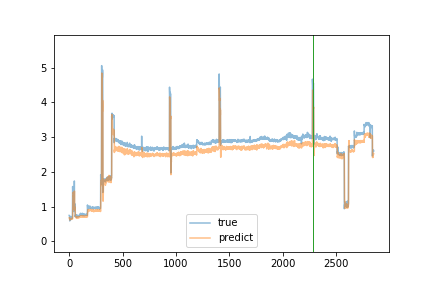

The table this chart was drawn from, first rows:
true, predict
0.75, 0.6768
0.75, 0.6718
0.74, 0.6708
0.74, 0.666
0.6, 0.6741
0.59, 0.6181
0.62, 0.6206
0.62, 0.621
0.64, 0.6436
0.64, 0.6345
0.64, 0.6319
0.64, 0.6407
0.64, 0.6376
0.62, 0.6437
0.63, 0.6327
0.65, 0.6326
0.72, 0.6377
0.71, 0.6641
0.7, 0.6596
0.69, 0.6566
0.69, 0.6426
0.7, 0.6522
0.69, 0.655
0.67, 0.6575
0.68, 0.6415
0.69, 0.6492
0.69, 0.6534
0.68, 0.6566
0.69, 0.6538
0.68, 0.6511
0.7, 0.6484
1.09, 0.6491
1.58, 0.651
1.5, 1.2
1.45, 1.222
1.44, 1.308
1.45, 1.3
1.42, 1.408
1.46, 1.384
1.48, 1.389
1.46, 1.361
1.37, 1.403
1.55, 1.405
1.54, 1.371
0.86, 1.41
0.99, 0.9229
1.01, 0.9493
1.0, 0.9405
1.74, 1.008
0.91, 1.449
0.95, 0.9398
1.09, 0.9601
1.03, 0.9049
1.04, 0.9865
1.02, 0.9144
1.04, 0.979
0.71, 0.9141
0.75, 0.7424
0.74, 0.7301
0.74, 0.7116
... 2,793 more rows
